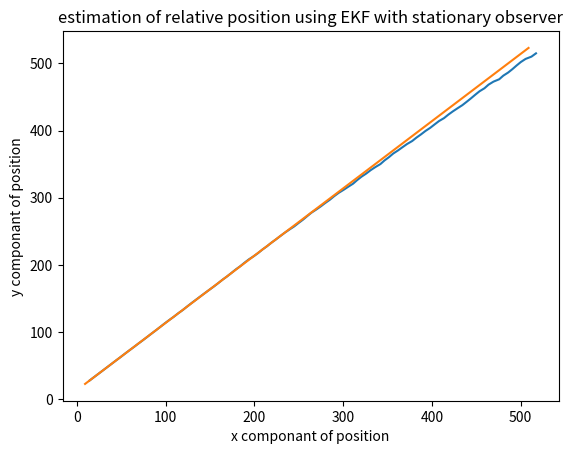

Write the Python code that produced this figure.
import numpy as np
import scipy
import matplotlib.pyplot as plt
#from scipy.differentiate import jacobian



#data set


xo=1
yo=2
xt=10
yt=25
vt=5

T=1
count=100
hori=[xt]
verti=[yt]
an=[np.arctan2((yt-yo),(xt-xo))]
xr=[xt-xo]
yr=[yt-yo]

def param(x1,y1,x2,y2):

    #x=x2-x1
    #y=y2-y1
    #theta=np.arctan(y/x)

    x2_new=x2+(T*vt)
    y2_new=y2+(T*vt)

    theta=np.arctan2((y2_new-yo),(x2_new-xo))

    return x2_new,y2_new,theta


X=np.array([xr[0],yr[0],vt,vt])
F=np.array([[1,0,T,0],[0,1,0,T],[0,0,1,0],[0,0,0,1]])
P=np.eye(4)*.1
#Q=np.eye(4)*.0001
Q=np.eye(4)*.1
R=3
A=F






for i in range(count):
    

    x_tar,y_tar,angle=param(xo,yo,xt,yt)
    hori.append(x_tar)
    verti.append(y_tar)
    angle=angle+np.random.normal(0,R)
    an.append(angle)
    xr.append(x_tar-xo)
    yr.append(y_tar-yo)

    xt,yt =x_tar,y_tar

#time=np.arange(0,count+1)


#plt.figure(figsize=(8, 6))

#plt.scatter(hori,verti,color='black')
#plt.scatter(xo,yo,color='red')

#plt.plot(time,an)



#plt.show()

    






#ekf implimentation



#initialization
#dt=1
#X=np.array([1,2,4,4])

#functions for prediction and updation of state and measurnt


#def h(x):

#    msr=np.arctan2(x[1],x[0])

#   return msr


def jaco(x):
    
    de=x[0]**2+x[1]**2
    p1=-(x[1]/de)
    p2= x[0]/de

    return np.array([p1,p2,0,0])
    


def predict(x,p,q):

    x_pred= F@x.T
    #print('xpred',x_pred)
    p_pred= A@p@A.T +q
    #print('ppred',p_pred)

    measure_pred=np.arctan2(x_pred[1],x_pred[0])
    #print('meaure_pred',measure_pred)
    

    return x_pred,p_pred, measure_pred


def update(x_pred,p_pred,r,measure,z):
    H=jaco(x_pred)
    #print('jaco',H)
    r=R
    #print('r',r)
    #z= ang+np.random.normal(0,.01) #sensor data
    #print(np.random.normal(0,1)
    y=z-measure
    #print('z',y)
    s= H@p_pred@H.T+r
    #print('s',s)
    k= (p_pred @ H.T)/s
    #print('k',k)

    x_update=x_pred+k*y
    p_update=(np.eye(len(x_pred))-(k@H))*p_pred
    
    
    return x_update,p_update



#time=[]

#mse1=[]
#mse2=[]



# outer loop for monte carlo analysis
#for mc in range(1000):
pos1=[]
pos2=[]
x_in=X
p_in=P
q_in=Q
    #mse_x=[]
    #mse_y=[]

for t in range(count):

    ang=an[t]
    x_pr,p_pr,m_p= predict(x_in,p_in,q_in)

    z1= ang+np.random.normal(0,.01)
    z=z1

    x_u,p_u= update(x_pr,p_pr,R,m_p,z)

    x_in,p_in=x_u,p_u

    pos1.append(x_u[0])
    pos2.append(x_u[1])

        #mse_x.append((x_u[0]-xr[0])**2)
        #mse_y.append((x_u[1]-xr[1])**2)

    #mse1.append(sum(mse_x)/len(mse_x))
    #mse2.append(sum(mse_y)/len(mse_y))

#mse_pos_x=sum(mse1)/1000
#mse_pos_y=sum(mse2)/1000

#avg_error=mse/1000
    
#print(mse_pos_x,mse_pos_y)
    

    #print((np.sqrt((pos1[t]-xr[t])**2+(pos2[t]-xr[t])**2)))
    #print(m_p,ang)

    #time.append(t)




#plt.plot(pos1, pos2, marker='o', linestyle='-', color='black')
plt.plot(pos1,pos2)
plt.plot(xr,yr)
plt.xlabel("x componant of position")
plt.ylabel("y componant of position")
plt.title("estimation of relative position using EKF with stationary observer")
plt.show()









    

#plotting elements of state   

    
    

    

    
